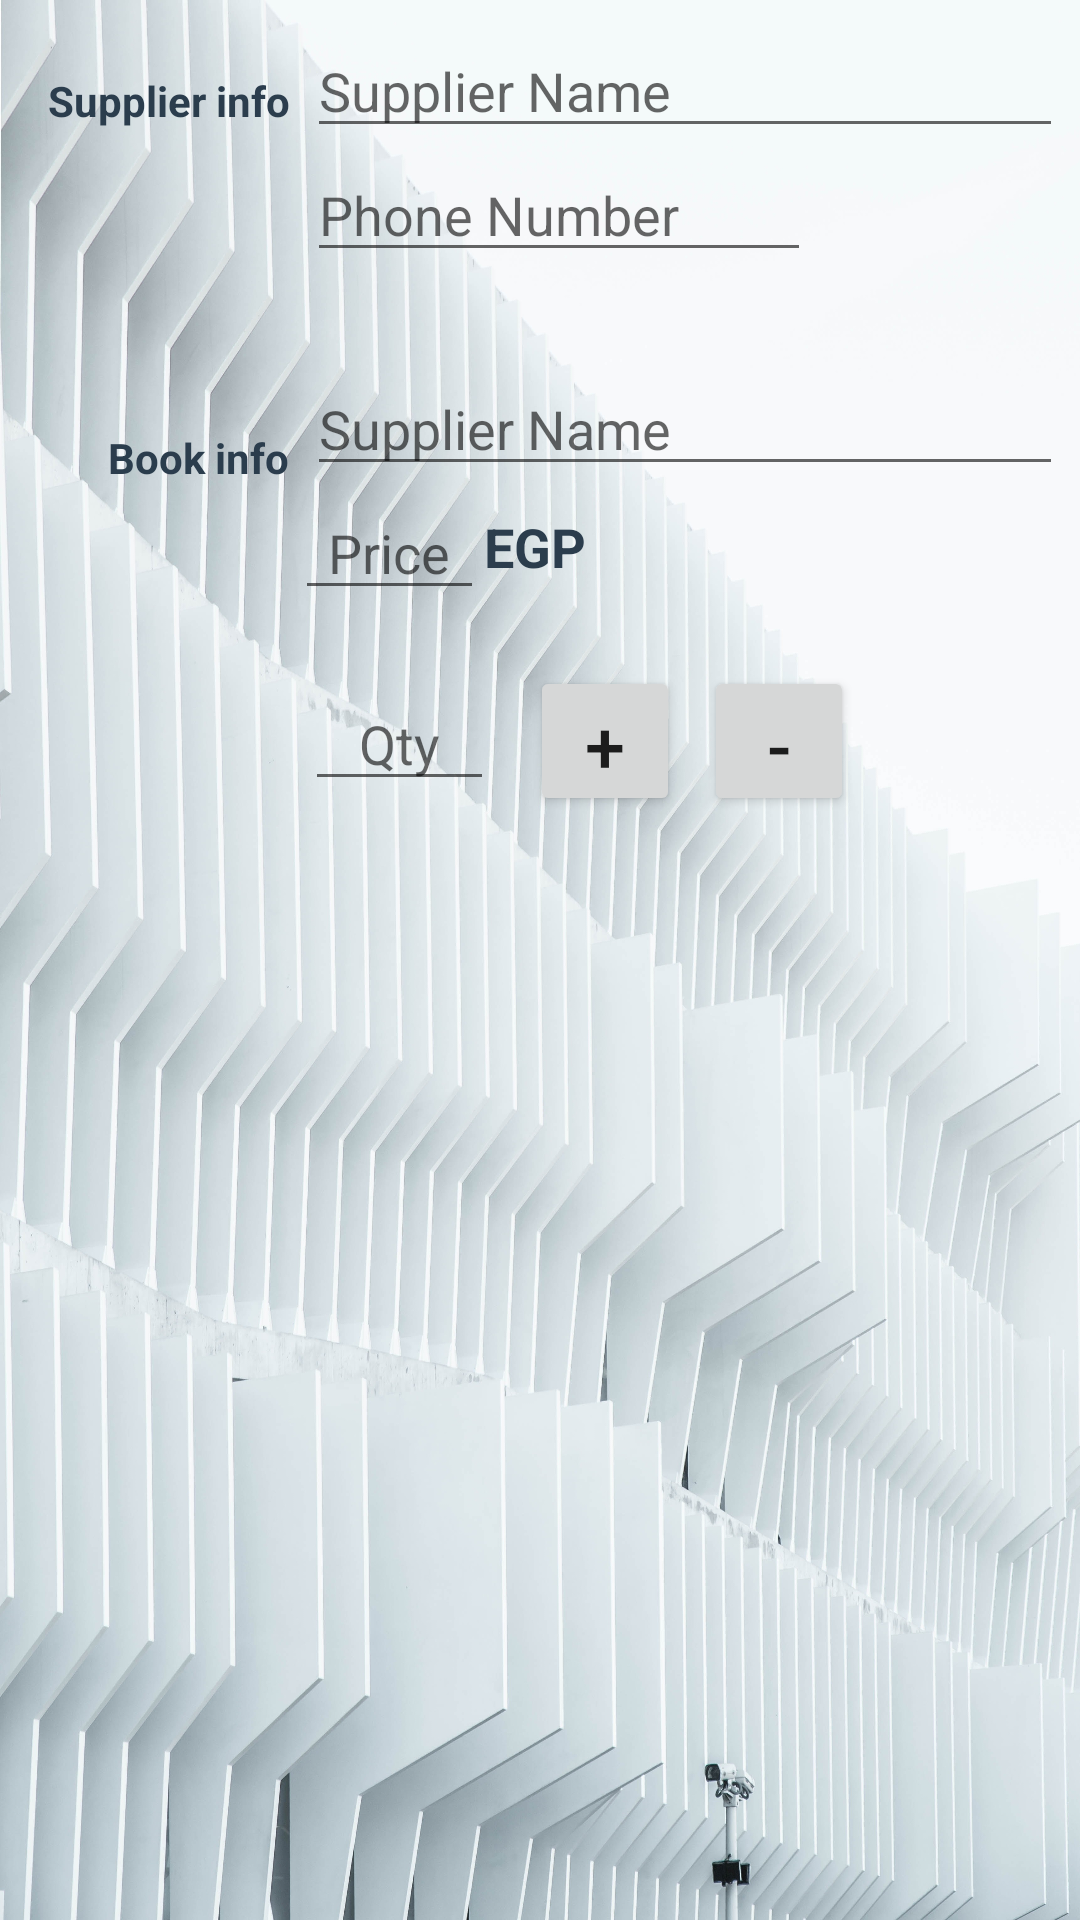

Reconstruct the res/layout file that produces this screen, plus the resources it refers to.
<!-- AndroidManifest.xml: application theme AppTheme -->
<!-- res/layout/activity_editior.xml -->
<?xml version="1.0" encoding="utf-8"?>
<android.support.constraint.ConstraintLayout xmlns:android="http://schemas.android.com/apk/res/android"
    xmlns:app="http://schemas.android.com/apk/res-auto"
    xmlns:tools="http://schemas.android.com/tools"
    android:layout_width="match_parent"
    android:layout_height="match_parent"
    android:padding="@dimen/activity_margin"
    tools:context=".EditorActivity"
    android:background="@drawable/joel_filipe_151692_unsplash">

    
    <Button
        android:id="@+id/subtract"
        android:layout_width="50dp"
        android:layout_height="50dp"
        android:layout_marginStart="70dp"
        android:layout_marginTop="60dp"
        android:layout_marginEnd="8dp"
        android:text="@string/subtract"
        android:textAlignment="center"
        android:textSize="24sp"
        app:layout_constraintEnd_toEndOf="parent"
        app:layout_constraintHorizontal_bias="0.0"
        app:layout_constraintStart_toEndOf="@+id/book_quantity"
        app:layout_constraintTop_toBottomOf="@+id/book_name" />

    <TextView
        android:id="@+id/supplier_info"
        style="@style/TextView"
        android:layout_marginStart="16dp"
        android:layout_marginTop="24dp"
        android:text="@string/supplier_info"
        android:textColor="@color/gray"
        app:layout_constraintStart_toStartOf="parent"
        app:layout_constraintTop_toTopOf="parent" />

    
    <EditText
        android:id="@+id/supplier_name"
        style="@style/EditText"
        android:layout_marginTop="8dp"
        android:layout_marginEnd="8dp"
        android:ems="12"
        android:hint="@string/name"
        android:inputType="text"
        app:layout_constraintEnd_toEndOf="parent"
        app:layout_constraintStart_toEndOf="@+id/supplier_info"
        app:layout_constraintTop_toTopOf="parent" />

    
    <EditText
        android:id="@+id/supplier_phone"
        style="@style/EditText"
        android:layout_marginEnd="92dp"
        android:ems="8"
        android:hint="@string/supplier_phone_number"
        android:inputType="phone"
        app:layout_constraintEnd_toEndOf="parent"
        app:layout_constraintStart_toEndOf="@+id/supplier_info"
        app:layout_constraintTop_toBottomOf="@+id/supplier_name" />

    
    <TextView
        android:id="@+id/book_info"
        style="@style/TextView"
        android:layout_marginStart="36dp"
        android:layout_marginTop="100dp"
        android:text="@string/book_info"
        android:textColor="@color/gray"
        app:layout_constraintStart_toStartOf="parent"
        app:layout_constraintTop_toBottomOf="@+id/supplier_info"
        tools:text="@string/book_info" />

    
    <EditText
        android:id="@+id/book_name"
        style="@style/EditText"
        android:layout_marginTop="30dp"
        android:layout_marginEnd="8dp"
        android:ems="12"
        android:hint="@string/name"
        android:inputType="textPersonName"
        app:layout_constraintEnd_toEndOf="parent"
        app:layout_constraintStart_toEndOf="@+id/supplier_info"
        app:layout_constraintTop_toBottomOf="@+id/supplier_phone" />

    
    <EditText
        android:id="@+id/book_price"
        style="@style/EditText"
        android:layout_marginEnd="205dp"
        android:ems="3"
        android:hint="@string/price"
        android:inputType="numberDecimal"
        android:textAlignment="center"
        app:layout_constraintEnd_toEndOf="parent"
        app:layout_constraintStart_toEndOf="@+id/supplier_info"
        app:layout_constraintTop_toBottomOf="@+id/book_name" />

    
    <EditText
        android:id="@+id/book_quantity"
        style="@style/EditText"
        android:layout_marginEnd="200dp"
        android:layout_marginBottom="8dp"
        android:ems="3"
        android:hint="@string/quantity"
        android:inputType="number"
        android:textAlignment="center"
        app:layout_constraintBottom_toBottomOf="parent"
        app:layout_constraintEnd_toEndOf="parent"
        app:layout_constraintHorizontal_bias="0.393"
        app:layout_constraintStart_toEndOf="@+id/supplier_info"
        app:layout_constraintTop_toBottomOf="@+id/book_price"
        app:layout_constraintVertical_bias="0.058" />

    <Button
        android:id="@+id/plus"
        android:layout_width="50dp"
        android:layout_height="50dp"
        android:layout_marginStart="12dp"
        android:layout_marginTop="60dp"
        android:text="@string/plus"
        android:textAlignment="center"
        android:textSize="24sp"
        app:layout_constraintStart_toEndOf="@+id/book_quantity"
        app:layout_constraintTop_toBottomOf="@+id/book_name" />


    <ImageView
        android:id="@+id/call"
        android:layout_width="wrap_content"
        android:layout_height="wrap_content"
        android:layout_marginStart="24dp"
        android:layout_marginTop="16dp"
        android:layout_marginEnd="44dp"
        android:src="@drawable/baseline_call_black_24"
        app:layout_constraintEnd_toEndOf="parent"
        app:layout_constraintStart_toEndOf="@+id/supplier_phone"
        app:layout_constraintTop_toBottomOf="@+id/supplier_name" />

    <TextView
        android:id="@+id/currency"
        android:layout_width="wrap_content"
        android:layout_height="wrap_content"
        android:layout_marginTop="8dp"
        android:text="@string/currency"
        android:textColor="@color/gray"
        android:textSize="18sp"
        android:textStyle="bold"
        app:layout_constraintEnd_toEndOf="parent"
        app:layout_constraintHorizontal_bias="0.0"
        app:layout_constraintStart_toEndOf="@+id/book_price"
        app:layout_constraintTop_toBottomOf="@+id/book_name" />

    <ImageView
        android:id="@+id/cart"
        android:layout_width="wrap_content"
        android:layout_height="wrap_content"
        android:layout_marginStart="70dp"
        android:layout_marginTop="75dp"
        android:layout_marginEnd="8dp"
        android:src="@drawable/baseline_add_shopping_cart_black_24"
        app:layout_constraintEnd_toStartOf="@+id/book_quantity"
        app:layout_constraintStart_toStartOf="parent"
        app:layout_constraintTop_toBottomOf="@+id/book_info" />


</android.support.constraint.ConstraintLayout>
<!-- resources referenced by this layout -->
<resources>
  <color name="gray">#2B3D4D</color>
  <!-- drawable joel_filipe_151692_unsplash: jpg bitmap (drawable-hdpi, 386380 bytes) -->
  <string name="book_info">Book info</string>
  <string name="currency">EGP</string>
  <string name="name">Supplier Name</string>
  <string name="plus">+</string>
  <string name="price">Price</string>
  <string name="quantity">Qty</string>
  <string name="subtract">-</string>
  <string name="supplier_info">Supplier info</string>
  <string name="supplier_phone_number">Phone Number</string>
  <style name="EditText">
          <item name="android:layout_width">wrap_content</item>
          <item name="android:layout_height">wrap_content</item>
          <item name="android:layout_marginStart">8dp</item>
      </style>
  <style name="TextView">
          <item name="android:layout_width">wrap_content</item>
          <item name="android:layout_height">wrap_content</item>
          <item name="android:textStyle">bold</item>
      </style>
  <style name="AppTheme" parent="Theme.AppCompat.Light.DarkActionBar">
          
          <item name="colorPrimary">@color/colorPrimary</item>
          <item name="colorPrimaryDark">@color/colorPrimaryDark</item>
          <item name="colorAccent">@color/colorAccent</item>
      </style>
  <color name="colorPrimary">#37474F</color>
  <color name="colorPrimaryDark">#37474F</color>
  <color name="colorAccent">#D81B60</color>
</resources>
